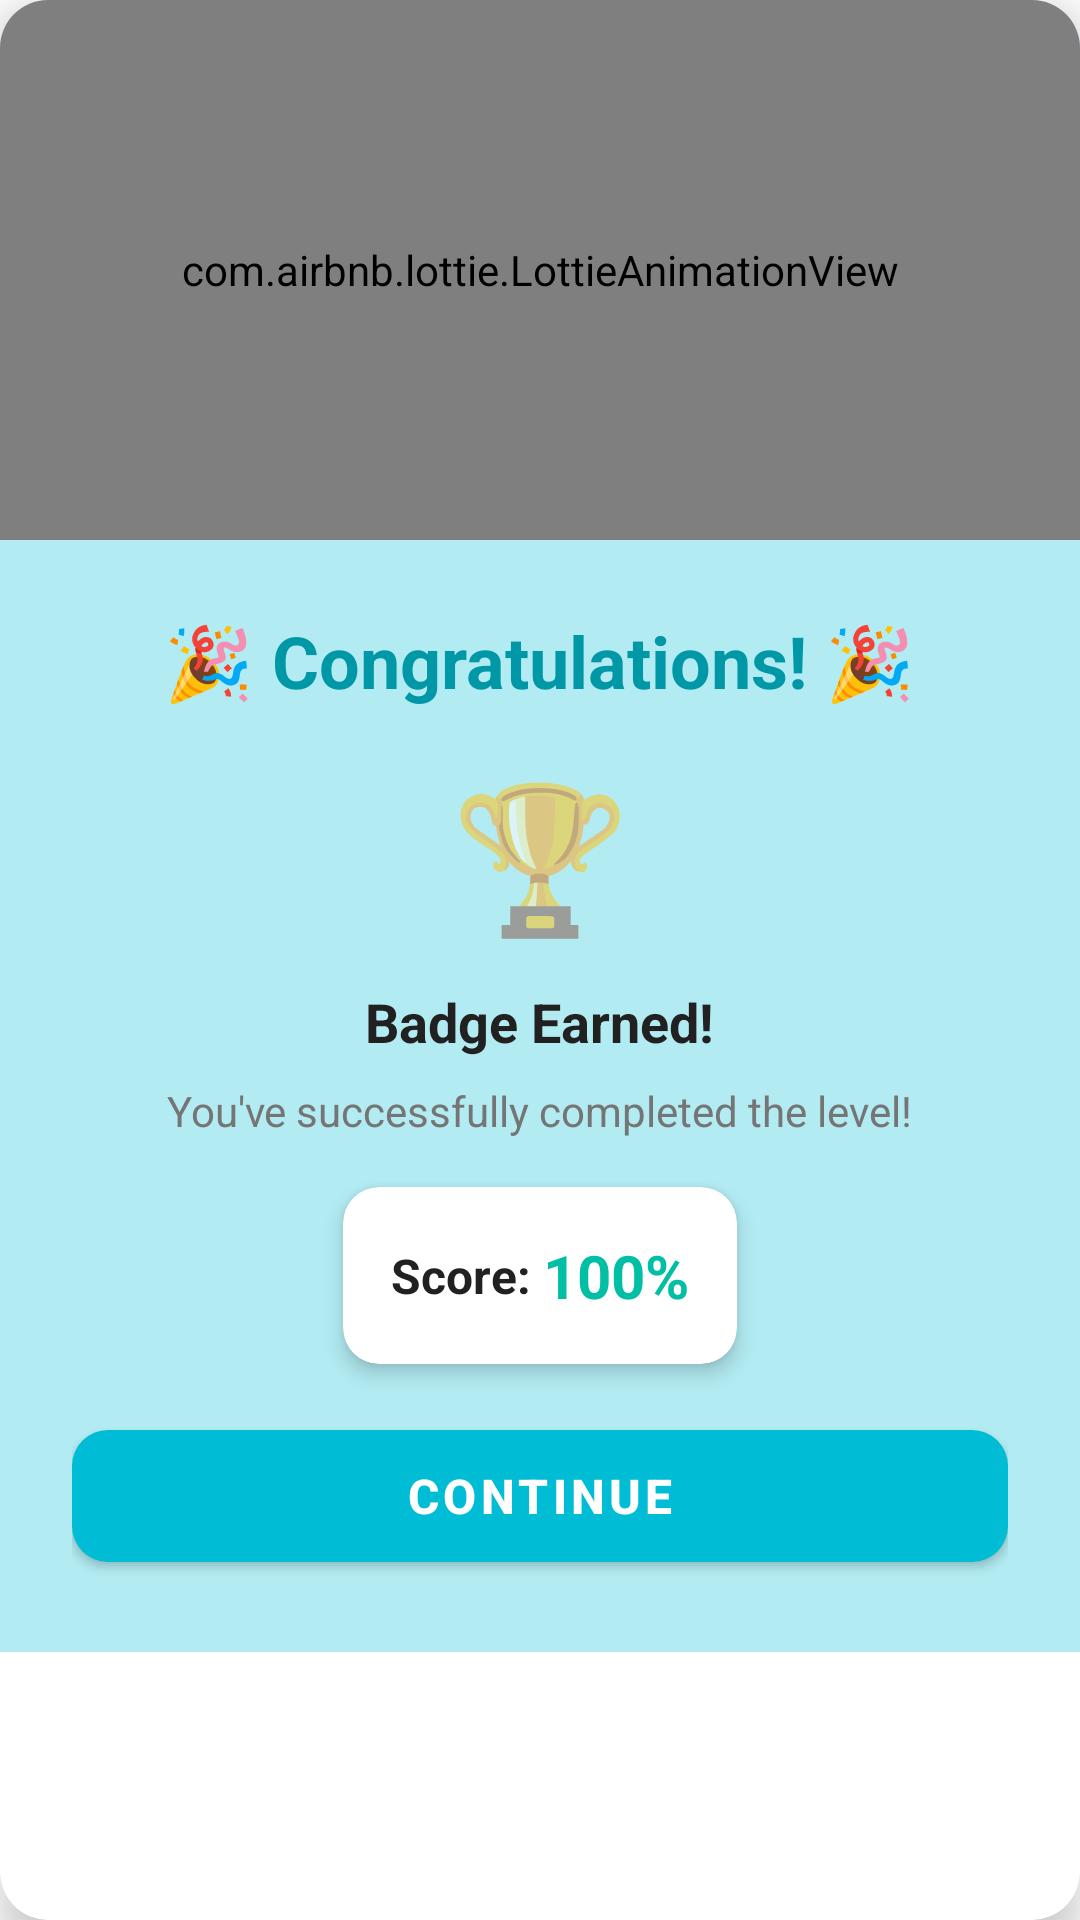

Layout XML and referenced resources for this Android screen:
<!-- AndroidManifest.xml: application theme Theme.OptiLearn -->
<!-- res/layout/dialog_congratulations.xml -->
<?xml version="1.0" encoding="utf-8"?>
<androidx.cardview.widget.CardView xmlns:android="http://schemas.android.com/apk/res/android"
    xmlns:app="http://schemas.android.com/apk/res-auto"
    android:layout_width="match_parent"
    android:layout_height="wrap_content"
    android:layout_margin="24dp"
    app:cardCornerRadius="16dp"
    app:cardElevation="8dp">

    <ScrollView
        android:layout_width="match_parent"
        android:layout_height="wrap_content"
        android:fillViewport="true">

        <RelativeLayout
            android:layout_width="match_parent"
            android:layout_height="wrap_content"
            android:background="@color/primary_light">

            
            <com.airbnb.lottie.LottieAnimationView
                android:id="@+id/lottieDialogConfetti"
                android:layout_width="match_parent"
                android:layout_height="180dp"
                android:layout_alignParentTop="true"
                app:lottie_rawRes="@raw/confetti_animation"
                app:lottie_autoPlay="true"
                app:lottie_loop="true" />

            <LinearLayout
                android:layout_width="match_parent"
                android:layout_height="wrap_content"
                android:layout_below="@id/lottieDialogConfetti"
                android:orientation="vertical"
                android:padding="24dp"
                android:gravity="center">

                
                <TextView
                    android:id="@+id/tvDialogTitle"
                    android:layout_width="wrap_content"
                    android:layout_height="wrap_content"
                    android:text="🎉 Congratulations! 🎉"
                    android:textSize="24sp"
                    android:textStyle="bold"
                    android:textColor="@color/primary_dark"
                    android:gravity="center"
                    android:layout_marginBottom="16dp" />

                
                <TextView
                    android:id="@+id/tvDialogBadgeIcon"
                    android:layout_width="64dp"
                    android:layout_height="64dp"
                    android:text="🏆"
                    android:textSize="48sp"
                    android:gravity="center"
                    android:background="@drawable/circle_background"
                    android:layout_marginBottom="12dp" />

                
                <TextView
                    android:id="@+id/tvDialogBadgeName"
                    android:layout_width="wrap_content"
                    android:layout_height="wrap_content"
                    android:text="Badge Earned!"
                    android:textSize="18sp"
                    android:textStyle="bold"
                    android:textColor="@color/text_dark"
                    android:gravity="center"
                    android:layout_marginBottom="8dp" />

                
                <TextView
                    android:id="@+id/tvDialogMessage"
                    android:layout_width="wrap_content"
                    android:layout_height="wrap_content"
                    android:text="You've successfully completed the level!"
                    android:textSize="14sp"
                    android:textColor="@color/text_secondary"
                    android:gravity="center"
                    android:layout_marginBottom="16dp" />

                
                <androidx.cardview.widget.CardView
                    android:layout_width="wrap_content"
                    android:layout_height="wrap_content"
                    android:layout_marginBottom="16dp"
                    app:cardCornerRadius="12dp"
                    app:cardBackgroundColor="@color/white"
                    app:cardElevation="4dp">

                    <LinearLayout
                        android:layout_width="wrap_content"
                        android:layout_height="wrap_content"
                        android:orientation="horizontal"
                        android:padding="16dp"
                        android:gravity="center">

                        <TextView
                            android:layout_width="wrap_content"
                            android:layout_height="wrap_content"
                            android:text="Score: "
                            android:textSize="16sp"
                            android:textStyle="bold"
                            android:textColor="@color/text_dark" />

                        <TextView
                            android:id="@+id/tvDialogScore"
                            android:layout_width="wrap_content"
                            android:layout_height="wrap_content"
                            android:text="100%"
                            android:textSize="20sp"
                            android:textStyle="bold"
                            android:textColor="@color/success" />

                        <TextView
                            android:id="@+id/tvDialogPerfect"
                            android:layout_width="wrap_content"
                            android:layout_height="wrap_content"
                            android:text="  ⭐ PERFECT!"
                            android:textSize="14sp"
                            android:textStyle="bold"
                            android:textColor="@color/warning"
                            android:visibility="gone" />

                    </LinearLayout>

                </androidx.cardview.widget.CardView>

                
                <TextView
                    android:id="@+id/tvDialogOptiHint"
                    android:layout_width="wrap_content"
                    android:layout_height="wrap_content"
                    android:text="💡 +1 OptiHint Earned!"
                    android:textSize="14sp"
                    android:textStyle="bold"
                    android:textColor="@color/primary"
                    android:background="@drawable/rounded_background"
                    android:padding="12dp"
                    android:layout_marginBottom="20dp"
                    android:visibility="gone" />

                
                <com.google.android.material.button.MaterialButton
                    android:id="@+id/btnDialogContinue"
                    android:layout_width="match_parent"
                    android:layout_height="56dp"
                    android:text="Continue"
                    android:textSize="16sp"
                    android:textStyle="bold"
                    app:cornerRadius="12dp"
                    app:backgroundTint="@color/primary" />

            </LinearLayout>

        </RelativeLayout>

    </ScrollView>

</androidx.cardview.widget.CardView>
<!-- resources referenced by this layout -->
<resources>
  <color name="primary">#00BCD4</color>
  <color name="primary_dark">#0097A7</color>
  <color name="primary_light">#B2EBF2</color>
  <color name="success">#00BFA5</color>
  <color name="text_dark">#212121</color>
  <color name="text_secondary">#757575</color>
  <color name="warning">#FFA726</color>
  <color name="white">#FFFFFFFF</color>
  <!-- drawable rounded_background (drawable) -->
  <?xml version="1.0" encoding="utf-8"?>
  <shape xmlns:android="http://schemas.android.com/apk/res/android"
      android:shape="rectangle">
      <solid android:color="@color/locked_level" />
      <corners android:radius="8dp" />
  </shape>
  <style name="Theme.OptiLearn" parent="Theme.MaterialComponents.DayNight.NoActionBar">
          
          <item name="colorPrimary">@color/primary</item>
          <item name="colorPrimaryVariant">@color/primary_dark</item>
          <item name="colorOnPrimary">@color/white</item>
          
          <item name="colorSecondary">@color/accent</item>
          <item name="colorSecondaryVariant">@color/accent</item>
          <item name="colorOnSecondary">@color/white</item>
          
          <item name="android:statusBarColor">@color/primary_dark</item>
      </style>
  <color name="locked_level">#B0BEC5</color>
  <color name="accent">#00E5FF</color>
</resources>
